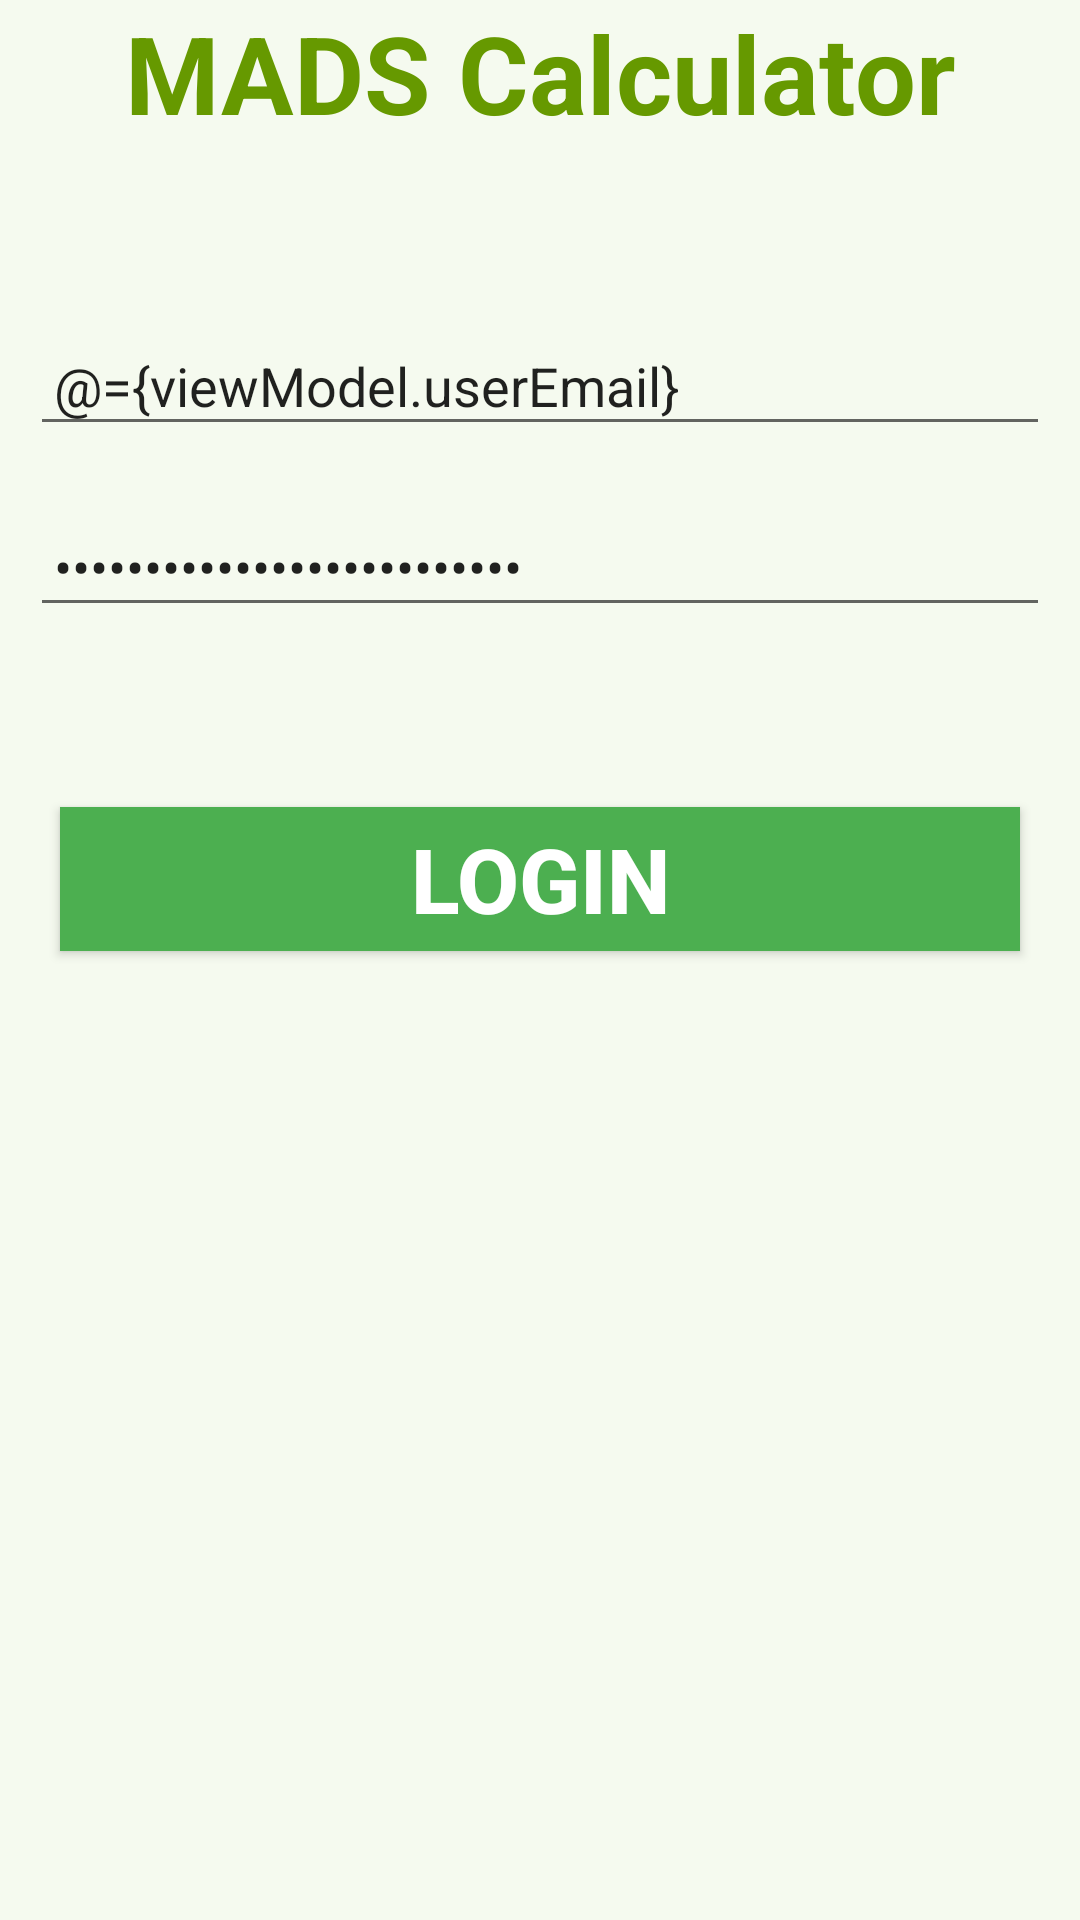

Produce the Android XML layout that renders to this screen, including the resource entries it uses.
<!-- AndroidManifest.xml: application theme Theme.mvvmcalculator -->
<!-- res/layout/activity_main.xml -->
<?xml version="1.0" encoding="utf-8"?>

<layout xmlns:android="http://schemas.android.com/apk/res/android"
    xmlns:app="http://schemas.android.com/apk/res-auto"
    xmlns:bind="http://schemas.android.com/tools">

    
    <data>
        <variable
            name="viewModel"
            type="com.androidcodr.mvvmcalculator.viewmodel.LoginAppViewModel" />
    </data>

    
    <LinearLayout
        android:layout_width="match_parent"
        android:layout_height="match_parent"
        android:layout_gravity="center"
        android:layout_margin="8dp"
        android:background="#168BC34A"
        android:orientation="vertical">

        
        <TextView
            android:id="@+id/textView"
            android:layout_width="match_parent"
            android:layout_height="wrap_content"
            android:text="@string/heading"
            android:textAlignment="center"
            android:textColor="@android:color/holo_green_dark"
            android:textSize="36sp"
            android:textStyle="bold"
            android:gravity="center_horizontal" />

        
        <EditText
            android:id="@+id/inEmail"
            android:layout_width="match_parent"
            android:layout_height="wrap_content"
            android:layout_marginStart="10dp"
            android:layout_marginTop="60dp"
            android:layout_marginEnd="10dp"
            android:layout_marginBottom="20dp"
            android:hint="@string/email_hint"
            android:inputType="textEmailAddress"
            android:padding="8dp"
            android:text="@={viewModel.userEmail}" />

        
        <EditText
            android:id="@+id/inPassword"
            android:layout_width="match_parent"
            android:layout_height="wrap_content"
            android:layout_marginStart="10dp"
            android:layout_marginEnd="10dp"
            android:hint="@string/password_hint"
            android:inputType="numberPassword"
            android:digits="0123456789"
            android:padding="8dp"
            android:text="@={viewModel.userPassword}" />

        
        <Button
            android:layout_width="match_parent"
            android:layout_height="wrap_content"
            android:layout_marginStart="20dp"
            android:layout_marginTop="60dp"
            android:layout_marginEnd="20dp"
            android:background="#4CAF50"
            android:onClick="@{()-> viewModel.onButtonClicked()}"
            android:text="@string/button_text"
            android:textColor="@android:color/background_light"
            android:textSize="30sp"
            android:textStyle="bold"
            bind:toastMessage="@{viewModel.toastMessage}" />


    </LinearLayout>
</layout>
<!-- resources referenced by this layout -->
<resources>
  <string name="button_text">Login</string>
  <string name="email_hint">Enter your Username</string>
  <string name="heading">MADS Calculator</string>
  <string name="password_hint">Enter your password</string>
  <style name="Theme.mvvmcalculator" parent="Theme.MaterialComponents.DayNight.DarkActionBar">
          
          <item name="colorPrimary">@color/purple_500</item>
          <item name="colorPrimaryVariant">@color/purple_700</item>
          <item name="colorOnPrimary">@color/white</item>
          
          <item name="colorSecondary">@color/teal_200</item>
          <item name="colorSecondaryVariant">@color/teal_700</item>
          <item name="colorOnSecondary">@color/black</item>
          
          <item name="android:statusBarColor" tools:targetApi="l">?attr/colorPrimaryVariant</item>
          
      </style>
  <!-- not gathered from this repository: default colours our renderer supplied (Android Studio template values) -->
  <color name="purple_500">#FF6200EE</color>
  <color name="purple_700">#FF3700B3</color>
  <color name="teal_200">#FF03DAC5</color>
  <color name="teal_700">#FF018786</color>
  <color name="black">#FF000000</color>
  <color name="white">#FFFFFFFF</color>
</resources>
